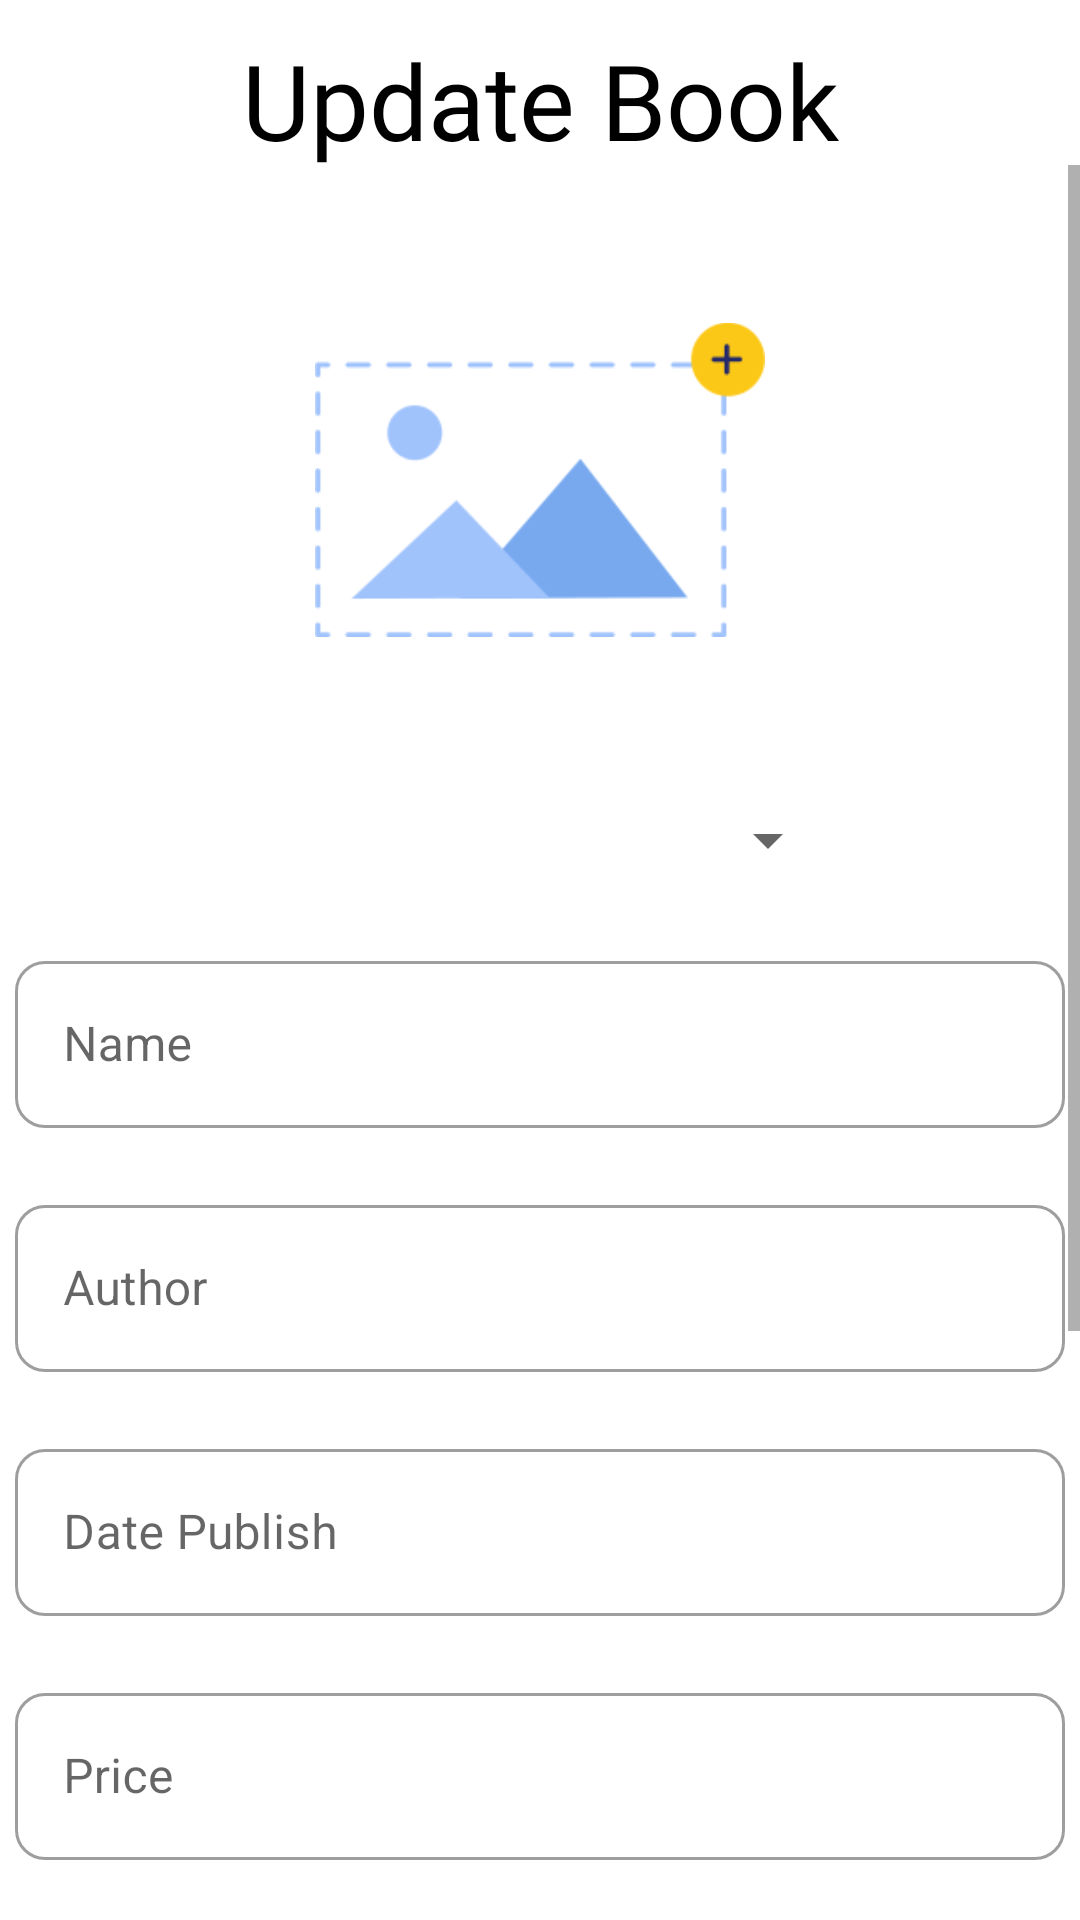

Layout XML and referenced resources for this Android screen:
<!-- AndroidManifest.xml: application theme Theme.BookStore -->
<!-- res/layout/activity_update_delete.xml -->
<?xml version="1.0" encoding="utf-8"?>
<androidx.constraintlayout.widget.ConstraintLayout xmlns:android="http://schemas.android.com/apk/res/android"
    xmlns:app="http://schemas.android.com/apk/res-auto"
    xmlns:tools="http://schemas.android.com/tools"
    android:layout_width="match_parent"
    android:layout_height="match_parent"
    tools:context=".activities.UpdateDeleteActivity">
    <TextView
        android:id="@+id/add_book_txt"
        android:layout_width="wrap_content"
        android:layout_height="wrap_content"
        android:layout_marginTop="10dp"
        android:fontFamily="@font/ubuntu_bold"
        android:text="Update Book"
        android:textColor="@color/black"
        android:textSize="35sp"
        app:layout_constraintEnd_toEndOf="parent"
        app:layout_constraintStart_toStartOf="parent"
        app:layout_constraintTop_toTopOf="parent" />
    <ScrollView
        android:layout_width="match_parent"
        android:layout_height="match_parent"
        android:layout_marginTop="55dp"
        android:paddingBottom="20dp"
        app:layout_constraintBottom_toBottomOf="parent"
        app:layout_constraintEnd_toEndOf="parent"
        app:layout_constraintStart_toStartOf="parent"
        app:layout_constraintTop_toBottomOf="@+id/add_book_txt">

        <LinearLayout
            android:layout_width="match_parent"
            android:layout_height="wrap_content"
            android:layout_marginTop="20dp"
            android:gravity="center"
            android:orientation="vertical">

            <ImageView
                android:id="@+id/add_book_img"
                android:layout_width="150dp"
                android:layout_height="170dp"
                android:src="@drawable/add_image" />

            <Spinner
                android:id="@+id/spinner_add_book"
                android:layout_width="200dp"
                android:layout_height="50dp"
                android:layout_marginTop="10dp" />

            <com.google.android.material.textfield.TextInputLayout
                android:id="@+id/edt_add_book_name"
                style="@style/Widget.MaterialComponents.TextInputLayout.OutlinedBox"
                android:layout_width="350dp"
                android:layout_height="wrap_content"
                android:layout_marginTop="10dp"
                android:hint="Name"
                app:boxCornerRadiusBottomEnd="10dp"
                app:boxCornerRadiusBottomStart="10dp"
                app:boxCornerRadiusTopEnd="10dp"
                app:boxCornerRadiusTopStart="10dp"
                app:boxStrokeWidthFocused="1dp"
                app:errorEnabled="true"
                app:helperTextEnabled="true"
                app:helperTextTextColor="#F12323">

                <com.google.android.material.textfield.TextInputEditText
                    android:id="@+id/textInput_add_book_name"
                    android:layout_width="match_parent"
                    android:layout_height="wrap_content"
                    android:imeOptions="actionDone"
                    android:inputType="text"
                    android:maxLines="1" />
            </com.google.android.material.textfield.TextInputLayout>

            <com.google.android.material.textfield.TextInputLayout
                android:id="@+id/edt_add_book_author"
                style="@style/Widget.MaterialComponents.TextInputLayout.OutlinedBox"
                android:layout_width="350dp"
                android:layout_height="wrap_content"
                android:hint="Author"
                app:boxCornerRadiusBottomEnd="10dp"
                app:boxCornerRadiusBottomStart="10dp"
                app:boxCornerRadiusTopEnd="10dp"
                app:boxCornerRadiusTopStart="10dp"
                app:boxStrokeWidthFocused="1dp"
                app:errorEnabled="true"
                app:helperTextEnabled="true"
                app:helperTextTextColor="#F12323">

                <com.google.android.material.textfield.TextInputEditText
                    android:id="@+id/textInput_add_book_author"
                    android:layout_width="match_parent"
                    android:layout_height="wrap_content"
                    android:imeOptions="actionDone"
                    android:inputType="text"
                    android:maxLines="1" />
            </com.google.android.material.textfield.TextInputLayout>

            <com.google.android.material.textfield.TextInputLayout
                android:id="@+id/edt_add_book_datePublish"
                style="@style/Widget.MaterialComponents.TextInputLayout.OutlinedBox"
                android:layout_width="350dp"
                android:layout_height="wrap_content"
                android:hint="Date Publish"
                app:boxCornerRadiusBottomEnd="10dp"
                app:boxCornerRadiusBottomStart="10dp"
                app:boxCornerRadiusTopEnd="10dp"
                app:boxCornerRadiusTopStart="10dp"
                app:boxStrokeWidthFocused="1dp"
                app:errorEnabled="true"
                app:helperTextEnabled="true"
                app:helperTextTextColor="#F12323">

                <com.google.android.material.textfield.TextInputEditText
                    android:id="@+id/textInput_add_book_datePublish"
                    android:layout_width="match_parent"
                    android:layout_height="wrap_content"
                    android:drawableEnd="@drawable/icon_calendar"
                    android:imeOptions="actionDone"
                    android:inputType="text"
                    android:maxLines="1" />
            </com.google.android.material.textfield.TextInputLayout>

            <com.google.android.material.textfield.TextInputLayout
                android:id="@+id/edt_add_book_price"
                style="@style/Widget.MaterialComponents.TextInputLayout.OutlinedBox"
                android:layout_width="350dp"
                android:layout_height="wrap_content"
                android:hint="Price"
                app:boxCornerRadiusBottomEnd="10dp"
                app:boxCornerRadiusBottomStart="10dp"
                app:boxCornerRadiusTopEnd="10dp"
                app:boxCornerRadiusTopStart="10dp"
                app:boxStrokeWidthFocused="1dp"
                app:errorEnabled="true"
                app:helperTextEnabled="true"
                app:helperTextTextColor="#F12323">

                <com.google.android.material.textfield.TextInputEditText
                    android:id="@+id/textInput_add_book_price"
                    android:layout_width="match_parent"
                    android:layout_height="wrap_content"
                    android:imeOptions="actionDone"
                    android:inputType="numberDecimal"
                    android:maxLines="1" />
            </com.google.android.material.textfield.TextInputLayout>

            <com.google.android.material.textfield.TextInputLayout
                android:id="@+id/edt_add_book_pageNumber"
                style="@style/Widget.MaterialComponents.TextInputLayout.OutlinedBox"
                android:layout_width="350dp"
                android:layout_height="wrap_content"
                android:hint="Page Number"
                app:boxCornerRadiusBottomEnd="10dp"
                app:boxCornerRadiusBottomStart="10dp"
                app:boxCornerRadiusTopEnd="10dp"
                app:boxCornerRadiusTopStart="10dp"
                app:boxStrokeWidthFocused="1dp"
                app:errorEnabled="true"
                app:helperTextEnabled="true"
                app:helperTextTextColor="#F12323">

                <com.google.android.material.textfield.TextInputEditText
                    android:id="@+id/textInput_add_book_pageNumber"
                    android:layout_width="match_parent"
                    android:layout_height="wrap_content"
                    android:imeOptions="actionDone"
                    android:inputType="number"
                    android:maxLines="1" />
            </com.google.android.material.textfield.TextInputLayout>

            <com.google.android.material.textfield.TextInputLayout
                android:id="@+id/edt_add_book_des"
                style="@style/Widget.MaterialComponents.TextInputLayout.OutlinedBox"
                android:layout_width="350dp"
                android:layout_height="wrap_content"
                android:hint="Description"
                app:boxCornerRadiusBottomEnd="10dp"
                app:boxCornerRadiusBottomStart="10dp"
                app:boxCornerRadiusTopEnd="10dp"
                app:boxCornerRadiusTopStart="10dp"
                app:boxStrokeWidthFocused="1dp"
                app:errorEnabled="true"
                app:helperTextEnabled="true"
                app:helperTextTextColor="#F12323">

                <com.google.android.material.textfield.TextInputEditText
                    android:id="@+id/textInput_add_book_des"
                    android:layout_width="match_parent"
                    android:layout_height="100dp"
                    android:imeOptions="actionDone"
                    android:inputType="text"
                    android:maxLines="4" />
            </com.google.android.material.textfield.TextInputLayout>
            <LinearLayout
                android:layout_width="match_parent"
                android:layout_height="wrap_content"
                android:orientation="horizontal"
                android:weightSum="2">
                <androidx.appcompat.widget.AppCompatButton
                    android:id="@+id/update_book_btn"
                    android:layout_width="wrap_content"
                    android:layout_height="wrap_content"
                    android:layout_marginBottom="10dp"
                    android:background="@drawable/button"
                    android:layout_weight="1"
                    android:layout_marginStart="20dp"
                    android:layout_marginEnd="20dp"
                    android:text="Update"
                    android:textStyle="bold" />
                <androidx.appcompat.widget.AppCompatButton
                    android:id="@+id/delete_book_btn"
                    android:layout_width="wrap_content"
                    android:layout_height="wrap_content"
                    android:layout_marginBottom="10dp"
                    android:background="@drawable/button"
                    android:layout_marginStart="20dp"
                    android:layout_marginEnd="20dp"
                    android:layout_weight="1"
                    android:text="Delete"
                    android:textStyle="bold" />
            </LinearLayout>

        </LinearLayout>
    </ScrollView>
</androidx.constraintlayout.widget.ConstraintLayout>
<!-- resources referenced by this layout -->
<resources>
  <color name="black">#FF000000</color>
  <!-- drawable add_image: png bitmap (drawable, 5587 bytes) -->
  <!-- drawable button (drawable) -->
  <?xml version="1.0" encoding="utf-8"?>
  <shape xmlns:android="http://schemas.android.com/apk/res/android">
      <solid android:color="#FFC107"/>
      <corners android:radius="25dp"/>
  </shape>
  <style name="Theme.BookStore" parent="Theme.MaterialComponents.DayNight.NoActionBar">
          
          <item name="colorPrimary">@color/purple_500</item>
          <item name="colorPrimaryVariant">@color/purple_700</item>
          <item name="colorOnPrimary">@color/white</item>
          
          <item name="colorSecondary">@color/teal_200</item>
          <item name="colorSecondaryVariant">@color/teal_700</item>
          <item name="colorOnSecondary">@color/black</item>
          
          <item name="android:statusBarColor">?attr/colorPrimaryVariant</item>
          
      </style>
  <color name="purple_500">#FF6200EE</color>
  <color name="purple_700">#FF3700B3</color>
  <color name="white">#FFFFFFFF</color>
  <color name="teal_200">#FF03DAC5</color>
  <color name="teal_700">#FF018786</color>
</resources>
